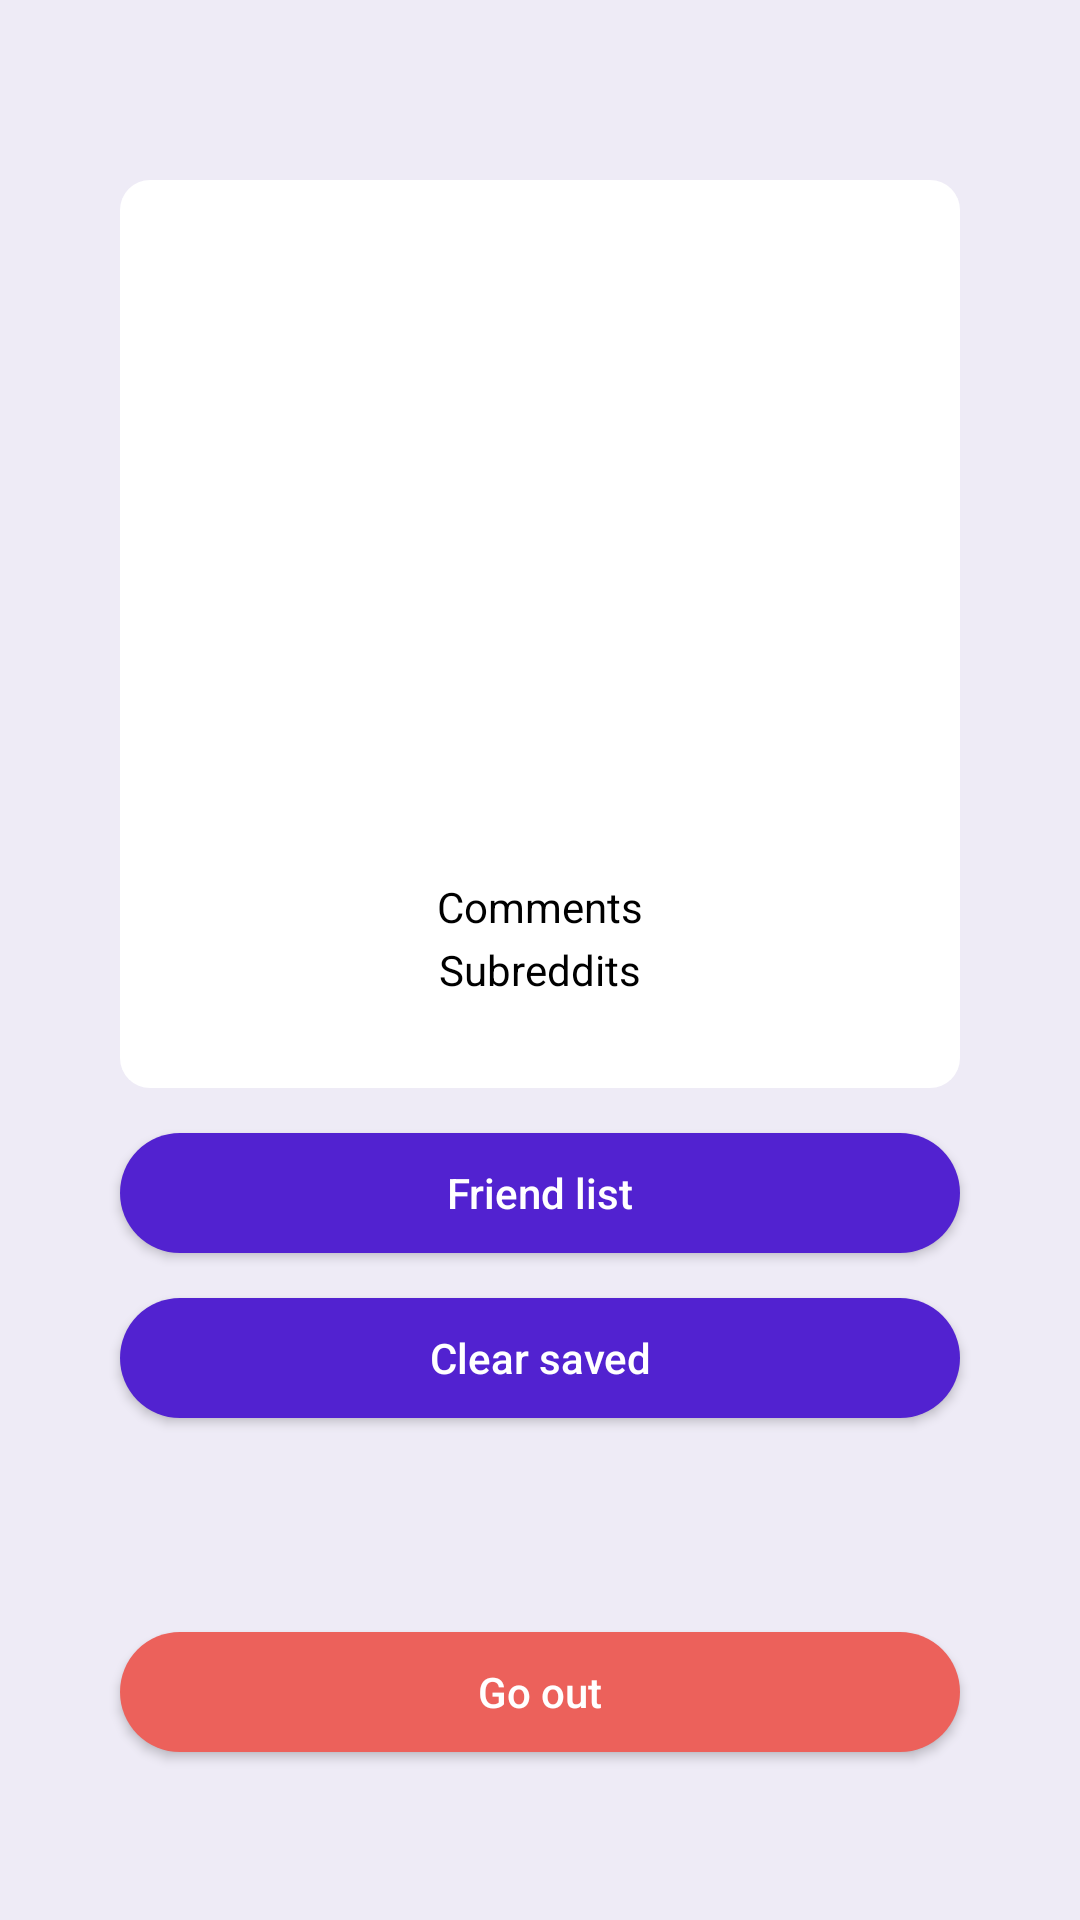

Write the Android layout XML for this screen, with the resource values it uses.
<!-- AndroidManifest.xml: application theme Theme.Humblr -->
<!-- res/layout/fragment_user.xml -->
<?xml version="1.0" encoding="utf-8"?>
<androidx.constraintlayout.widget.ConstraintLayout xmlns:android="http://schemas.android.com/apk/res/android"
    xmlns:app="http://schemas.android.com/apk/res-auto"
    xmlns:tools="http://schemas.android.com/tools"
    android:layout_width="match_parent"
    android:layout_height="match_parent">

    <androidx.constraintlayout.widget.ConstraintLayout
        android:id="@+id/constraintLayout"
        android:layout_width="match_parent"
        android:layout_height="wrap_content"
        android:layout_marginStart="40dp"
        android:layout_marginTop="60dp"
        android:layout_marginEnd="40dp"
        android:background="@drawable/ribbon_news"
        app:layout_constraintEnd_toEndOf="parent"
        app:layout_constraintStart_toStartOf="parent"
        app:layout_constraintTop_toTopOf="parent">

        <androidx.cardview.widget.CardView
            android:id="@+id/cardView"
            android:layout_width="120dp"
            android:layout_height="120dp"
            android:layout_marginTop="30dp"
            app:cardCornerRadius="60dp"
            app:cardElevation="0dp"
            app:layout_constraintEnd_toEndOf="parent"
            app:layout_constraintStart_toStartOf="parent"
            app:layout_constraintTop_toTopOf="parent">

            <ImageView
                android:id="@+id/image_profile"
                android:layout_width="match_parent"
                android:layout_height="match_parent"
                android:scaleType="centerCrop" />
        </androidx.cardview.widget.CardView>

        <TextView
            android:id="@+id/name_profile"
            style="@style/profile_account"
            android:layout_width="wrap_content"
            android:layout_height="wrap_content"
            android:layout_marginTop="20dp"
            app:layout_constraintEnd_toEndOf="parent"
            app:layout_constraintStart_toStartOf="parent"
            app:layout_constraintTop_toBottomOf="@+id/cardView" />

        <TextView
            android:id="@+id/user_name"
            style="@style/profile_account"
            android:layout_width="wrap_content"
            android:layout_height="wrap_content"
            android:layout_marginTop="7dp"
            android:textSize="16sp"
            app:layout_constraintEnd_toEndOf="parent"
            app:layout_constraintStart_toStartOf="parent"
            app:layout_constraintTop_toBottomOf="@+id/name_profile" />

        <TextView
            android:id="@+id/comments"
            style="@style/profile_account"
            android:layout_width="wrap_content"
            android:layout_height="wrap_content"
            android:layout_marginTop="7dp"
            android:text="@string/сomments"
            android:textSize="14sp"
            app:layout_constraintEnd_toEndOf="parent"
            app:layout_constraintStart_toStartOf="parent"
            app:layout_constraintTop_toBottomOf="@+id/user_name" />

        <TextView
            android:id="@+id/subreddits"
            style="@style/profile_account"
            android:layout_width="wrap_content"
            android:layout_height="wrap_content"
            android:layout_marginTop="2dp"
            android:layout_marginBottom="30dp"
            android:text="@string/Subreddits"
            android:textSize="14sp"
            app:layout_constraintBottom_toBottomOf="parent"
            app:layout_constraintEnd_toEndOf="parent"
            app:layout_constraintStart_toStartOf="parent"
            app:layout_constraintTop_toBottomOf="@+id/comments" />
    </androidx.constraintlayout.widget.ConstraintLayout>

    <Button
        android:id="@+id/bottom_friends"
        android:layout_width="0dp"
        android:layout_height="40dp"
        android:layout_marginTop="15dp"
        android:background="@drawable/bottom_comments"
        android:text="@string/friend_list"
        android:textAllCaps="false"
        android:textColor="#FFFFFF"
        app:layout_constraintEnd_toEndOf="@+id/constraintLayout"
        app:layout_constraintStart_toStartOf="@+id/constraintLayout"
        app:layout_constraintTop_toBottomOf="@+id/constraintLayout" />

    <Button
        android:id="@+id/bottom_clear"
        android:layout_width="0dp"
        android:layout_height="40dp"
        android:layout_marginTop="15dp"
        android:background="@drawable/bottom_comments"
        android:text="@string/clear_saved"
        android:textAllCaps="false"
        android:textColor="#FFFFFF"
        app:layout_constraintEnd_toEndOf="@+id/constraintLayout"
        app:layout_constraintStart_toStartOf="@+id/constraintLayout"
        app:layout_constraintTop_toBottomOf="@+id/bottom_friends" />

    <androidx.appcompat.widget.AppCompatButton
        android:id="@+id/exit"
        android:layout_width="0dp"
        android:layout_height="40dp"
        android:layout_marginTop="15dp"
        android:background="@drawable/bottom_in_friends"
        android:backgroundTint="@color/friends_in_bottom"
        android:text="@string/go_out"
        android:textAllCaps="false"
        android:textColor="#FFFFFF"
        app:layout_constraintBottom_toBottomOf="parent"
        app:layout_constraintEnd_toEndOf="@+id/constraintLayout"
        app:layout_constraintStart_toStartOf="@+id/constraintLayout"
        app:layout_constraintTop_toBottomOf="@+id/bottom_clear" />


</androidx.constraintlayout.widget.ConstraintLayout>
<!-- resources referenced by this layout -->
<resources>
  <color name="friends_in_bottom">#EC615B</color>
  <!-- drawable bottom_comments (drawable) -->
  <?xml version="1.0" encoding="utf-8"?>
  <shape xmlns:android="http://schemas.android.com/apk/res/android"
      android:shape="rectangle">
      <corners android:radius="20dp" />
      <solid android:color="@color/blue" />
      <size
          android:width="300dp"
          android:height="25dp" />
  </shape>
  <!-- drawable bottom_in_friends (drawable) -->
  <?xml version="1.0" encoding="utf-8"?>
  <shape xmlns:android="http://schemas.android.com/apk/res/android"
      android:shape="rectangle">
      <corners android:radius="20dp" />
      <solid android:color="@color/friends_in_bottom" />
      <size
          android:width="300dp"
          android:height="25dp" />
  </shape>
  <!-- drawable ribbon_news (drawable) -->
  <?xml version="1.0" encoding="utf-8"?>
  <selector xmlns:android="http://schemas.android.com/apk/res/android">
      <item>
          <shape>
              <solid android:color="@color/ribbon" />
              <corners android:radius="10.0dip" />
          </shape>
      </item>
  </selector>
  <string name="Subreddits">Subreddits</string>
  <string name="clear_saved">Clear saved</string>
  <string name="friend_list">Friend list</string>
  <string name="go_out">Go out</string>
  <style name="profile_account">
          <item name="android:textSize">20sp</item>
          <item name="android:textColor">#000000</item>
          <item name="font">@font/roboto_bold</item>
      </style>
  <style name="Theme.Humblr" parent="Theme.MaterialComponents.DayNight.NoActionBar">
          
          <item name="colorPrimary">@color/blue</item>
          <item name="colorPrimaryVariant">@color/blue</item>
          <item name="colorOnPrimary">@color/white</item>
          <item name="android:windowBackground">@color/background</item>
          
          <item name="colorSecondary">@color/teal_200</item>
          <item name="colorSecondaryVariant">@color/teal_700</item>
          <item name="colorOnSecondary">@color/black</item>
          
          <item name="android:statusBarColor">?attr/colorPrimaryVariant</item>
          
          <item name="android:windowFullscreen">true</item>
      </style>
  <color name="blue">#5222D0</color>
  <color name="ribbon">#FFFFFF</color>
  <color name="white">#FFFFFF</color>
  <color name="background">#EEEBF6</color>
  <color name="teal_200">#FF03DAC5</color>
  <color name="teal_700">#FF018786</color>
  <color name="black">#FF000000</color>
</resources>
